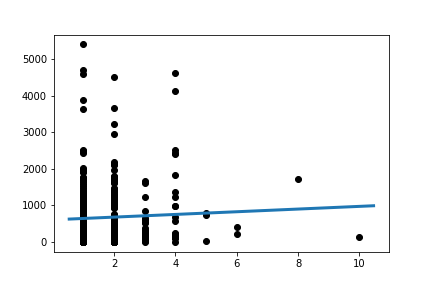

The file beside this chart, header and first rows:
Slope:	36.77840349849895
Intercept:	607.9
R_value:	0.04597
P_value:	0.3747
